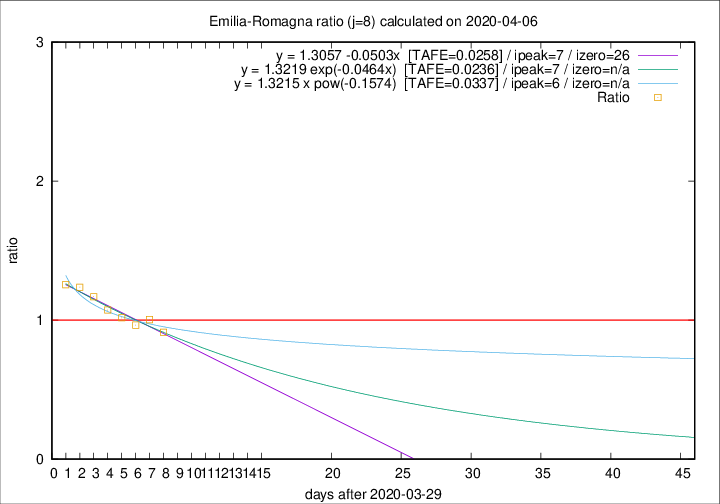

The file beside this chart, header and first rows:
2020-04-06, 57, 2108, 665, 728, 0.9135
2020-04-05, 74, 2051, 707, 704, 1.004
2020-04-04, 75, 1977, 710, 736, 0.9647
2020-04-03, 91, 1902, 728, 716, 1.017
2020-04-02, 79, 1811, 734, 684, 1.073
2020-04-01, 88, 1732, 747, 639, 1.169
2020-03-31, 106, 1644, 752, 608, 1.237
2020-03-30, 95, 1538, 722, 575, 1.256
